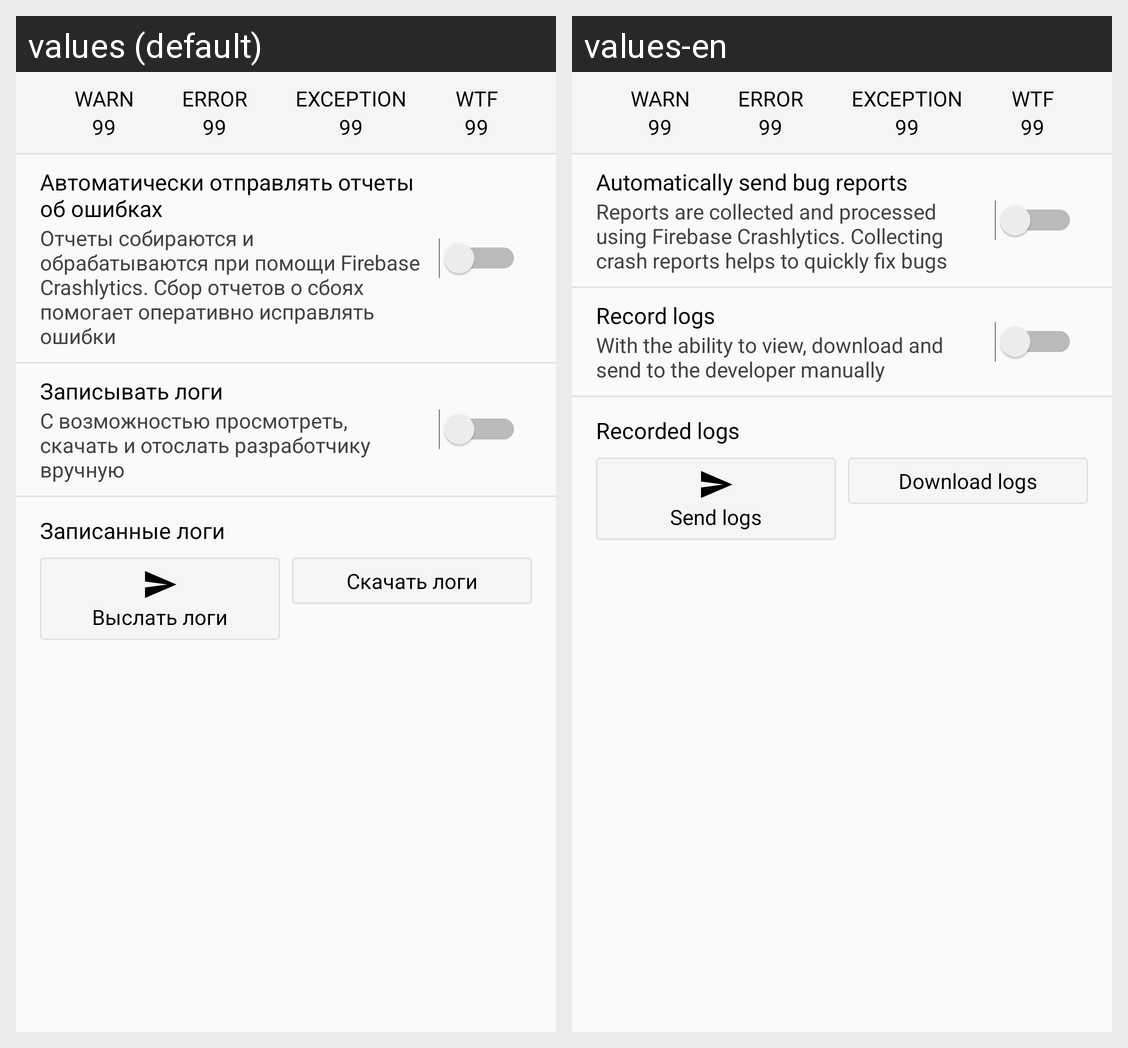

For this localized Android screen grid, give each drawn string resource with its value in every locale shown.
Android screen res/layout/fragment_log.xml rendered under 2 locales, left to right: values (default), values-en. Device: Nexus 5 (rendered at 1080×1920; each locale shown at half size, 540×960, under a caption strip naming it); theme AppTheme.
Strings drawn on this screen, with the default value and each locale's value (text and hints the layout hard-codes, and strings that could not be matched under every locale, appear in the picture but are not listed):

warn
  values: warn
  values-en: warn  [not translated; the default value is used]

lorem_number_short
  values: 99
  values-en: 99  [not translated; the default value is used]

error
  values: error
  values-en: error  [not translated; the default value is used]

exception
  values: exception
  values-en: exception  [not translated; the default value is used]

wtf
  values: wtf
  values-en: wtf  [not translated; the default value is used]

send_reports_on_failures
  values: Автоматически отправлять отчеты об ошибках
  values-en: Automatically send bug reports

pref_allow_send_reports_summary
  values: Отчеты собираются и обрабатываются при помощи Firebase Crashlytics. Сбор отчетов о сбоях помогает оперативно исправлять ошибки
  values-en: Reports are collected and processed using Firebase Crashlytics. Collecting crash reports helps to quickly fix bugs

track_logs
  values: Записывать логи
  values-en: Record logs

track_logs_summary
  values: С возможностью просмотреть, скачать и отослать разработчику вручную
  values-en: With the ability to view, download and send to the developer manually

tracked_logs
  values: Записанные логи
  values-en: Recorded logs

send_logs
  values: Выслать логи
  values-en: Send logs

download_logs
  values: Скачать логи
  values-en: Download logs
